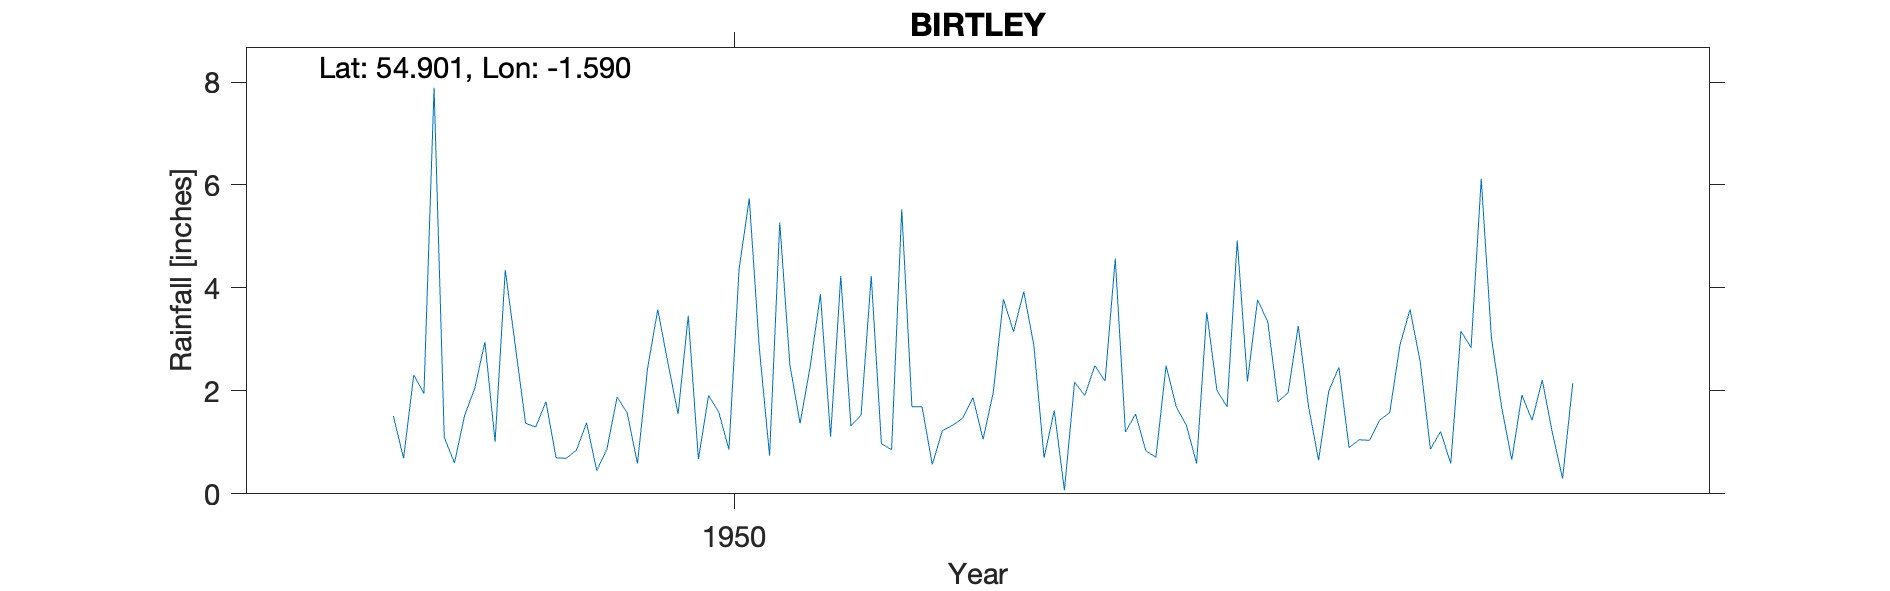

The data file committed next to this chart (first rows):
BIRTLEY, , , , , , , , , , , , , , , , , , , , 
Grid ref, NZ264563, Long, -1.59, Lat, 54.9, Elevation, 87, ft, , , , , , , , , , , , 
Station no, 3554/8, , , , , , , , , , , , , , , , , , , 
, 1941, 1942, 1943, 1944, 1945, 1946, 1947, 1948, 1949, 1950, 1951, 1952, 1953, 1954, 1955, 1956, 1957, 1958, 1959, 1960
January, , , , , , , , 7.89, 0.7, 1.55, 1.37, 1.69, 0.7, 2.49, 1.96, 3.58, 1.43, , , 
February, , , , , , , , 1.1, 0.69, 3.46, 2.48, 0.57, 1.62, 1.69, 3.26, 2.56, 2.21, , , 
March, , , , , , , , 0.6, 0.85, 0.67, 3.88, 1.23, 0.07, 1.33, 1.71, 0.87, 1.18, , , 
April, , , , , , , , 1.52, 1.38, 1.91, 1.11, 1.33, 2.17, 0.59, 0.65, 1.21, 0.3, , , 
May, , , , , , , , 2.05, 0.45, 1.59, 4.23, 1.47, 1.91, 3.53, 2, 0.59, 2.15, , , 
June, , , , , , , , 2.95, 0.87, 0.86, 1.32, 1.87, 2.49, 2.01, 2.46, 3.16, , , , 
July, , , , , , , , 1.01, 1.88, 4.36, 1.53, 1.06, 2.19, 1.69, 0.9, 2.84, , , , 
August, , , , , , , , 4.35, 1.57, 5.74, 4.23, 1.97, 4.57, 4.92, 1.05, 6.12, , , , 
September, , , , , , , 1.51, 2.86, 0.59, 2.81, 0.97, 3.78, 1.2, 2.18, 1.04, 3.03, , , , 
October, , , , , , , 0.69, 1.37, 2.44, 0.74, 0.86, 3.15, 1.55, 3.77, 1.43, 1.69, , , , 
November, , , , , , , 2.31, 1.3, 3.58, 5.27, 5.53, 3.93, 0.84, 3.34, 1.58, 0.66, , , , 
December, , , , , , , 1.95, 1.79, 2.54, 2.5, 1.69, 2.88, 0.71, 1.79, 2.89, 1.92, , , , 
Total, , , , , , , , 28.79, 17.54, 31.46, 29.2, 24.93, 20.02, 29.33, 20.93, 28.23, , , , 
1947 -100s transcribed originally theref…, , , , , , , , , , , , , , , , , , , , 
